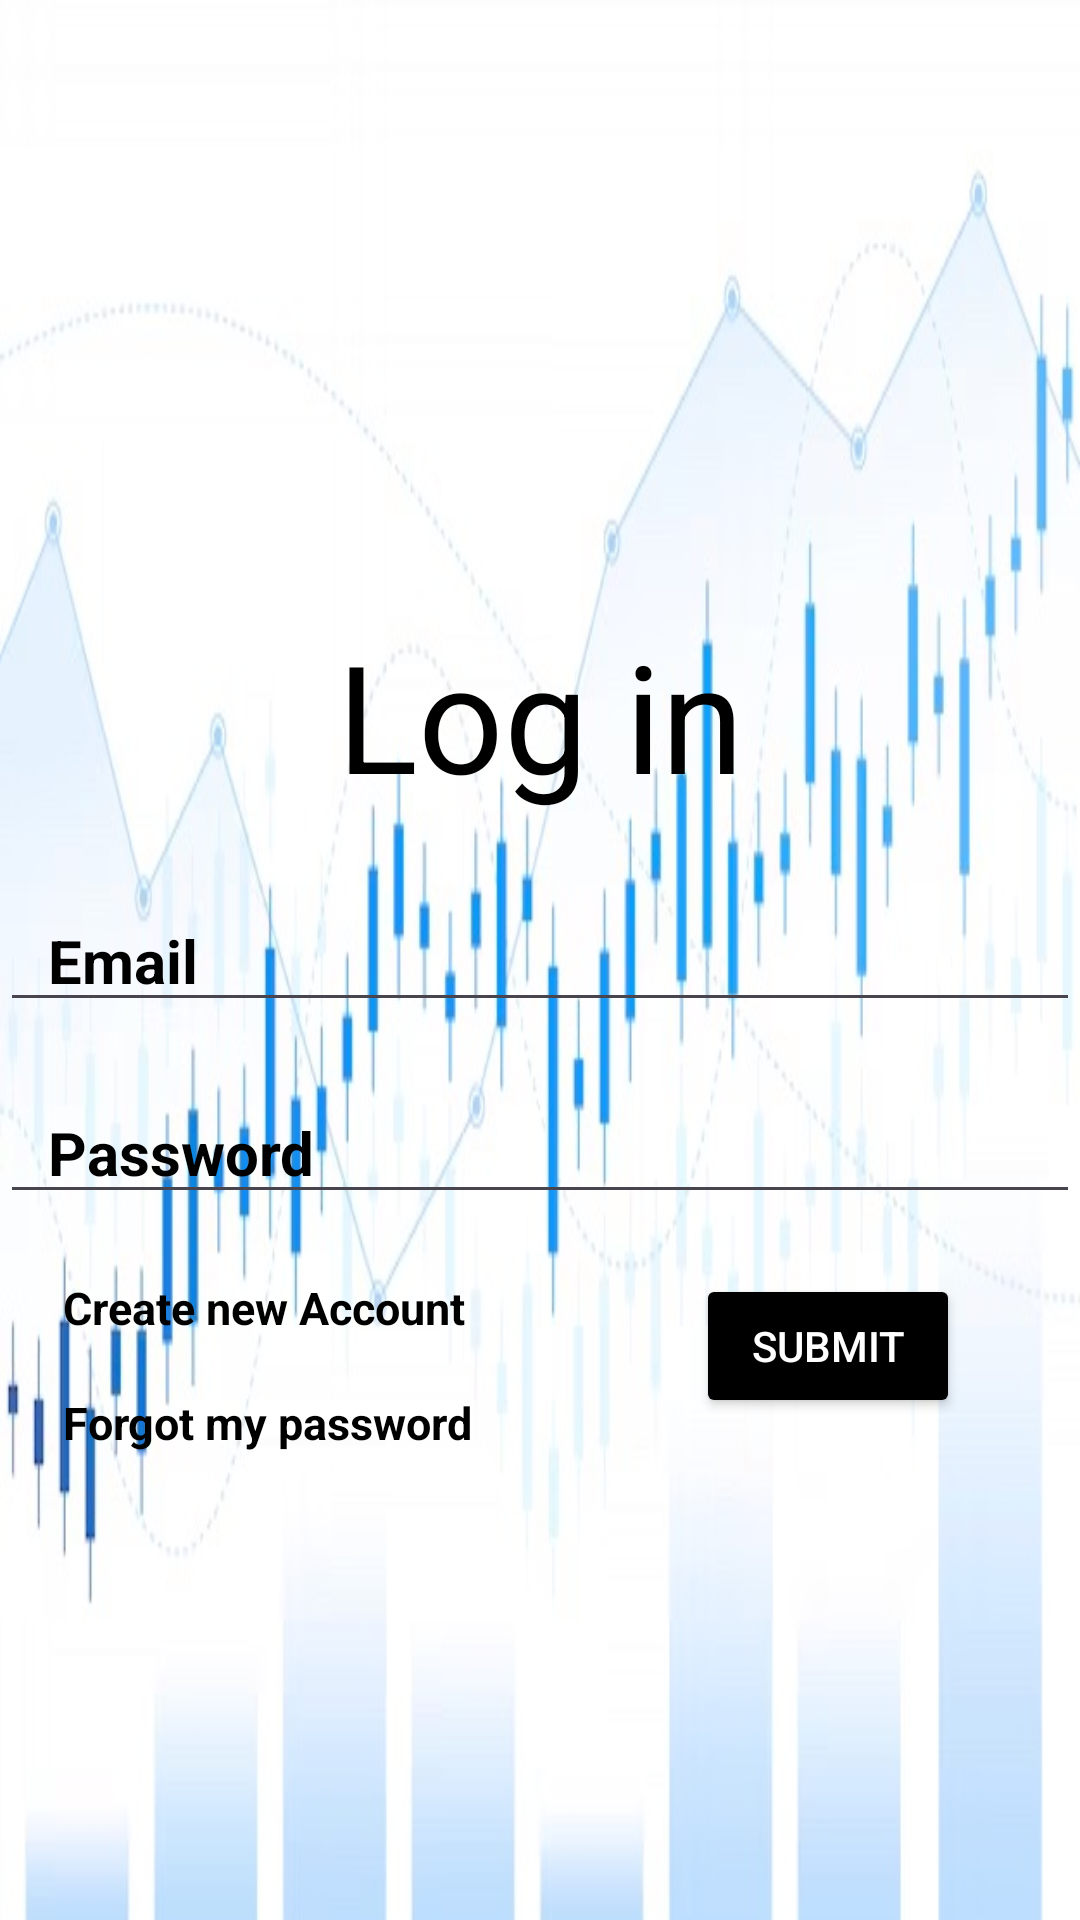

Reconstruct the res/layout file that produces this screen, plus the resources it refers to.
<!-- AndroidManifest.xml: application theme Theme.ProgrammingAndroid -->
<!-- res/layout/activity_main.xml -->
<?xml version="1.0" encoding="utf-8"?>
<androidx.constraintlayout.widget.ConstraintLayout xmlns:android="http://schemas.android.com/apk/res/android"
    xmlns:app="http://schemas.android.com/apk/res-auto"
    xmlns:tools="http://schemas.android.com/tools"
    android:id="@+id/main"
    android:layout_width="match_parent"
    android:layout_height="match_parent"
    tools:context=".MainActivity"
    android:background="@drawable/background">

    <TextView
        android:id="@+id/logIn"
        android:layout_width="wrap_content"
        android:layout_height="wrap_content"
        android:padding="5sp"
        android:textSize="50sp"
        android:text="Log in"
        android:gravity="center"
        android:textColor="@color/black"
        android:layout_marginTop="200dp"
        app:layout_constraintTop_toTopOf="parent"
        app:layout_constraintStart_toStartOf="parent"
        app:layout_constraintEnd_toEndOf="parent"/>

    <androidx.constraintlayout.widget.ConstraintLayout
        android:layout_width="match_parent"
        android:layout_height="wrap_content"
        app:layout_constraintTop_toBottomOf="@+id/logIn">

        <EditText
            android:id="@+id/email"
            android:layout_width="match_parent"
            android:layout_height="wrap_content"
            android:textStyle="bold"
            android:textSize="20sp"
            android:textColor="@color/black"
            android:inputType="textEmailAddress"
            android:hint="Email"
            android:autofillHints="Email"
            android:textColorHint="@color/black"
            android:paddingStart="16dp"
            android:paddingEnd="16dp"
            android:layout_marginTop="20dp"
            app:layout_constraintTop_toTopOf="parent"
            app:layout_constraintStart_toStartOf="parent"/>

        <EditText
            android:id="@+id/password"
            android:layout_width="match_parent"
            android:layout_height="wrap_content"
            android:textStyle="bold"
            android:textSize="20sp"
            android:textColor="@color/black"
            android:hint="Password"
            android:autofillHints="Password"
            android:textColorHint="@color/black"
            android:inputType="textPassword"
            android:paddingStart="16dp"
            android:paddingEnd="16dp"
            android:layout_marginTop="20dp"
            app:layout_constraintTop_toBottomOf="@+id/email"/>

        <TextView
            android:layout_width="wrap_content"
            android:layout_height="match_parent"
            android:textStyle="bold"
            android:padding="1sp"
            android:id="@+id/newAccount"
            android:onClick="openCreateAccountActivity"
            android:text="Create new Account"
            android:layout_marginTop="20sp"
            android:layout_marginStart="20sp"
            android:textColor="@color/black"
            android:textSize="15sp"
            app:layout_constraintStart_toStartOf="parent"
            app:layout_constraintTop_toBottomOf="@+id/password"/>

        <Button
            android:id="@+id/submit"
            android:layout_marginRight="40dp"
            android:layout_width="wrap_content"
            android:onClick="logIn"
            android:layout_height="wrap_content"
            android:backgroundTint="@color/black"
            android:textColor="@color/white"
            android:text="Submit"
            android:layout_marginTop="20dp"
            app:layout_constraintTop_toBottomOf="@+id/password"
            app:layout_constraintEnd_toEndOf="parent"/>

        <TextView
            android:id="@+id/forgot_password"
            android:layout_width="wrap_content"
            android:padding="1sp"
            android:layout_marginStart="20dp"
            android:layout_height="wrap_content"
            android:layout_marginTop="16dp"
            android:text="Forgot my password"
            android:textColor="@color/black"
            android:textSize="15sp"
            android:textStyle="bold"
            android:onClick="openForgotPasswordActivity"
            app:layout_constraintTop_toBottomOf="@+id/newAccount"
            app:layout_constraintStart_toStartOf="parent"/>
    </androidx.constraintlayout.widget.ConstraintLayout>

</androidx.constraintlayout.widget.ConstraintLayout>
<!-- resources referenced by this layout -->
<resources>
  <!-- drawable background: jpeg bitmap (drawable, 44499 bytes) -->
  <style name="Theme.ProgrammingAndroid" parent="Base.Theme.ProgrammingAndroid" />
  <style name="Base.Theme.ProgrammingAndroid" parent="Theme.Material3.DayNight.NoActionBar">
          
          
      </style>
  <!-- not gathered from this repository: default colours our renderer supplied (Android Studio template values) -->
  <color name="black">#FF000000</color>
  <color name="white">#FFFFFFFF</color>
</resources>
